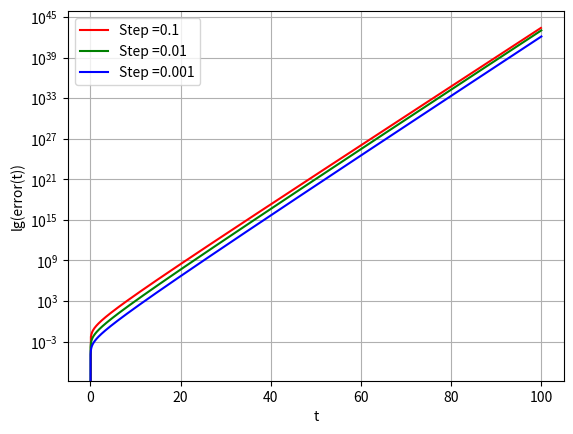

This figure's Python source: (Note: this script raises an exception after producing the figure.)
#!/usr/bin/env python
# -*- coding: utf-8 -*-

import numpy as np
import matplotlib.pyplot as plt

def eulerMethod(f, a, b, f_0, step):
    numSteps = int((b - a) / step - 0.5)

    xValues = [0.]*(numSteps + 1)
    tValues = [0.]*(numSteps + 1)
    xValues[0] = f_0
    tValues[0] = a

    for i in range(0, numSteps):
        xValues[i + 1] = xValues[i] + step*f(xValues[i], tValues[i])
        tValues[i + 1] = tValues[i] + step

    return tValues, xValues

def rungeKuttaMethod(f, a, b, f_0, step):
    numSteps = int((b - a) / step - 0.5)

    xValues = [0.]*(numSteps + 1)
    tValues = [0.]*(numSteps + 1)
    xValues[0] = f_0
    tValues[0] = a
    step2 = step / 2

    for i in range(0, numSteps):
        k1 = f(xValues[i], tValues[i])
        k2 = f(xValues[i] + step2*k1, tValues[i] + step2)
        k3 = f(xValues[i] + step2*k2, tValues[i] + step2)
        k4 = f(xValues[i] + step*k3, tValues[i] + step)
        xValues[i + 1] = xValues[i] + step * (k1 + 2*k2 + 2*k3 +k4) / 6.
        tValues[i + 1] = tValues[i] + step

    return tValues, xValues

def plotError(steps, tValues, errValues, outputName):
    colors = ['r', 'g', 'b', 'c']

    plt.xlabel('t')
    plt.ylabel('lg(error(t))')
    plt.yscale('log')

    for i, step in enumerate(steps):
        plt.plot(tValues[i], errValues[i], \
            colors[i] + '-', label='Step =' + str(step))

    plt.grid()
    plt.legend(loc = 'best', fontsize = 10)
    plt.savefig(outputName, format = 'png', dpi = 200)
    plt.clf()

def main():

    steps = [0.1, 0.01, 0.001]
    f = lambda x, t: x

    tValues = []
    errValues = []
    for i, step in enumerate(steps):
        timeGrid, xValues = eulerMethod(f, 0., 100., 1., step)
        errValues.append(np.abs(xValues - np.exp(timeGrid)))
        tValues.append(np.array(timeGrid))

    plotError(steps, tValues, errValues, '../pictures/lab3_exp_plus.png')

    f = lambda x, t: -x

    tValues = []
    errValues = []
    for i, step in enumerate(steps):
        timeGrid, xValues = eulerMethod(f, 0., 100., 1., step)
        errValues.append(np.abs(xValues - np.exp(-np.array(timeGrid))))
        tValues.append(np.array(timeGrid))

    plotError(steps, tValues, errValues, '../pictures/lab3_exp_minus.png')

    f = lambda x, t: np.array([x[1], -x[0]])

    tValues = []
    errValues = []
    for i, step in enumerate(steps):
        timeGrid, xValues = eulerMethod(f, 0., 200., np.array([1.,0.]), step)
        errValues.append(np.abs(np.array(xValues)[:,0] \
            - np.cos(np.array(timeGrid))))
        tValues.append(np.array(timeGrid))

    plotError(steps, tValues, errValues, '../pictures/lab3_cons_system.png')

    f = lambda x, t: np.array([-x[1] - x[2], x[0] + 0.3*x[1], \
        0.3 + (x[0] - 5.7)*x[2]])

    tValues = []
    errValues = []
    for i, step in enumerate(steps):
        timeGrid, xValues = \
            rungeKuttaMethod(f, 0., 1000., np.array([1.,0., 100.]), step)
        _, xValues2 =  \
            rungeKuttaMethod(f, 0., 1000., np.array([1.,0., 100.]), step / 2.)
        errValues.append(np.sum(np.abs(np.array(xValues) - \
            np.array(xValues2)[::2]), axis=1))
        tValues.append(np.array(timeGrid))

    plotError(steps, tValues, errValues, '../pictures/lab3_rossler_system.png')

if __name__ == '__main__':
    main()
